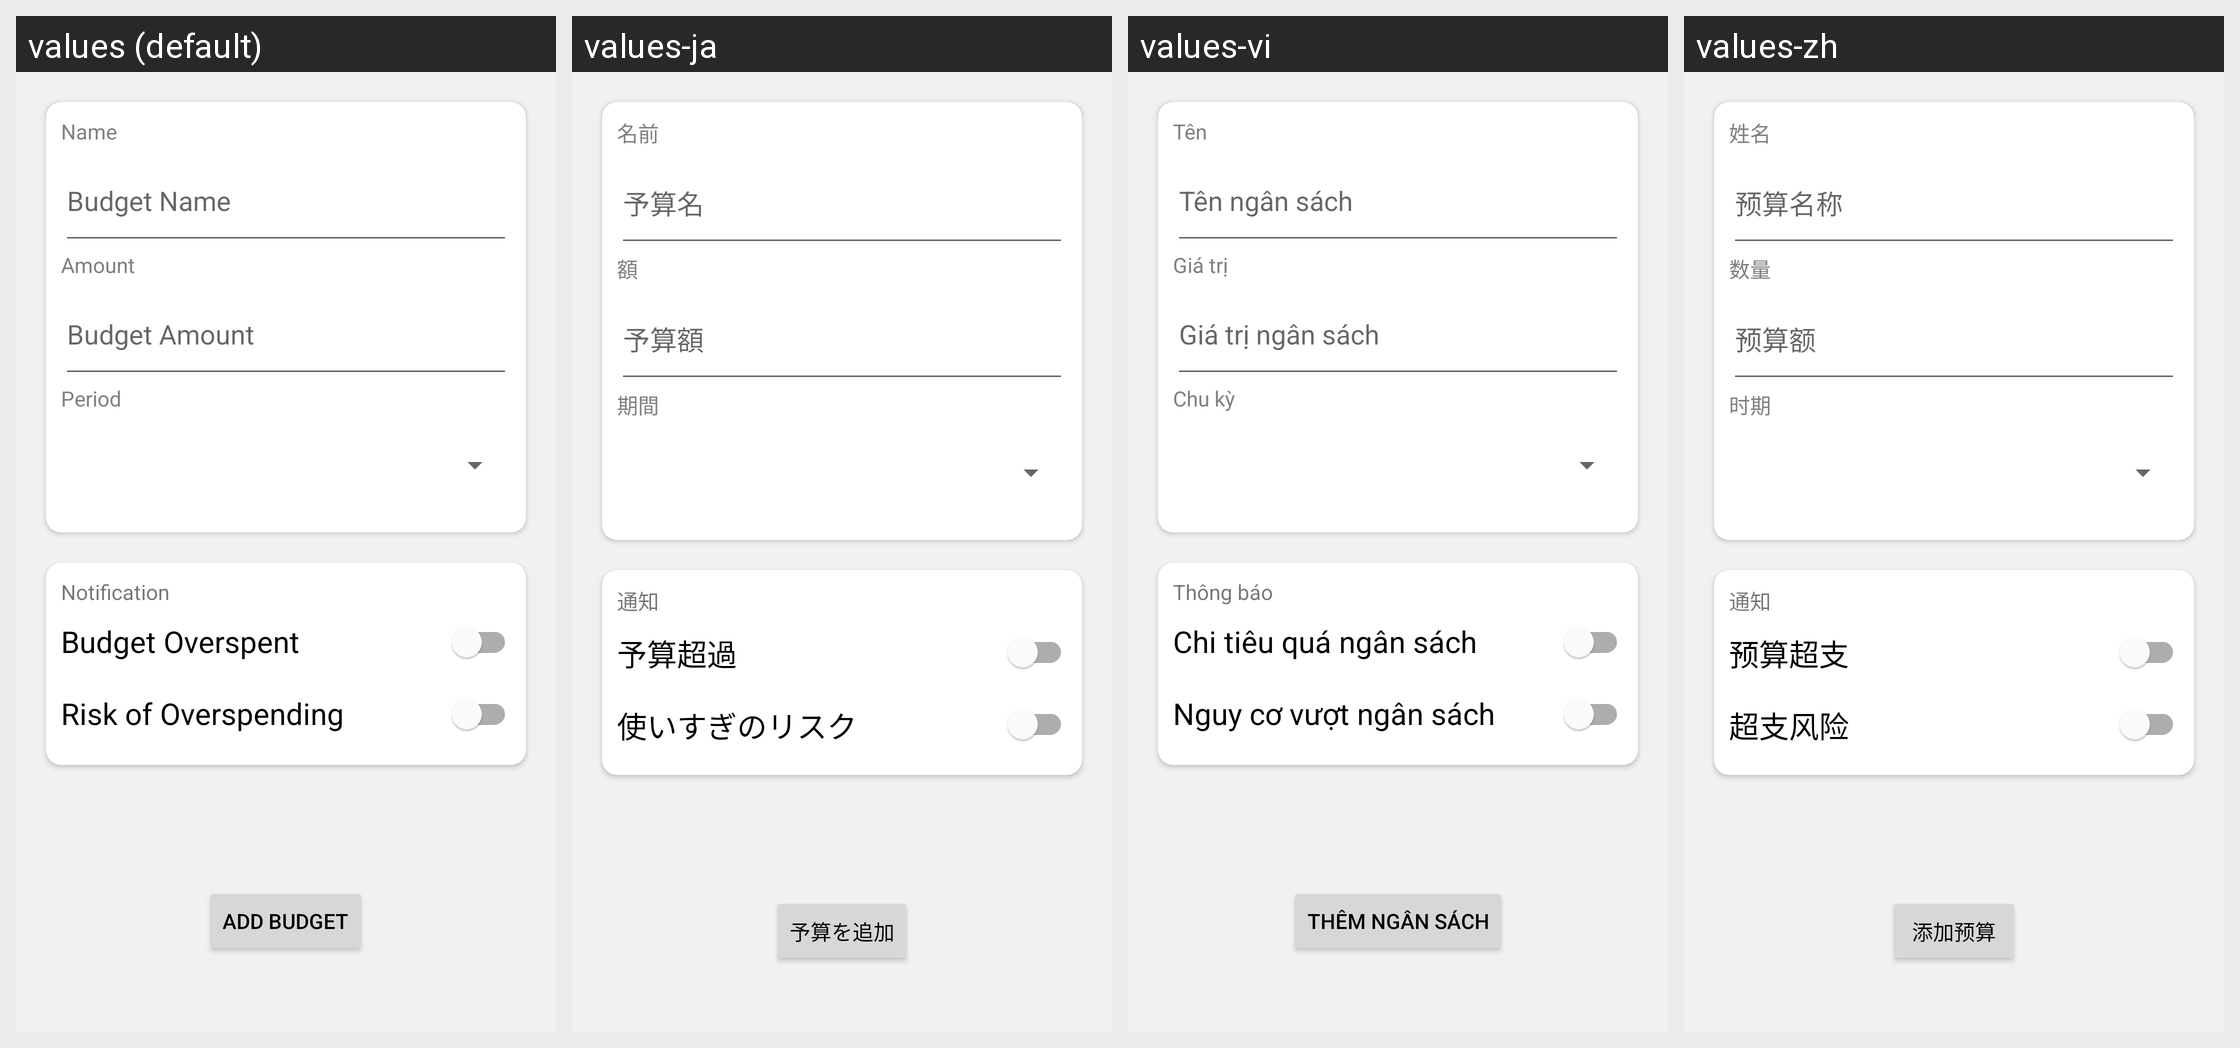

The same Android screen rendered under several of its app's locales, left to right. List the strings drawn on it with the default value and each locale's translation.
Android screen res/layout/activity_create_budget.xml rendered under 4 locales, left to right: values (default), values-ja, values-vi, values-zh. Device: Nexus 5 (rendered at 1080×1920; each locale shown at half size, 540×960, under a caption strip naming it); theme Theme.FinancialApp.
Strings drawn on this screen, with the default value and each locale's value (text and hints the layout hard-codes, and strings that could not be matched under every locale, appear in the picture but are not listed):

name_budgetTV
  values: Name
  values-ja: 名前
  values-vi: Tên
  values-zh: 姓名

budget_nameET
  values: Budget Name
  values-ja: 予算名
  values-vi: Tên ngân sách
  values-zh: 预算名称

amount_budgetTV
  values: Amount
  values-ja: 額
  values-vi: Giá trị
  values-zh: 数量

budget_amountET
  values: Budget Amount
  values-ja: 予算額
  values-vi: Giá trị ngân sách
  values-zh: 预算额

periodTV
  values: Period
  values-ja: 期間
  values-vi: Chu kỳ
  values-zh: 时期

notificationTV
  values: Notification
  values-ja: 通知
  values-vi: Thông báo
  values-zh: 通知

budget_overspentSW
  values: Budget Overspent
  values-ja: 予算超過
  values-vi: Chi tiêu quá ngân sách
  values-zh: 预算超支

risk_of_overspendingSW
  values: Risk of Overspending
  values-ja: 使いすぎのリスク
  values-vi: Nguy cơ vượt ngân sách
  values-zh: 超支风险

add_budgetBT
  values: Add Budget
  values-ja: 予算を追加
  values-vi: Thêm ngân sách
  values-zh: 添加预算
